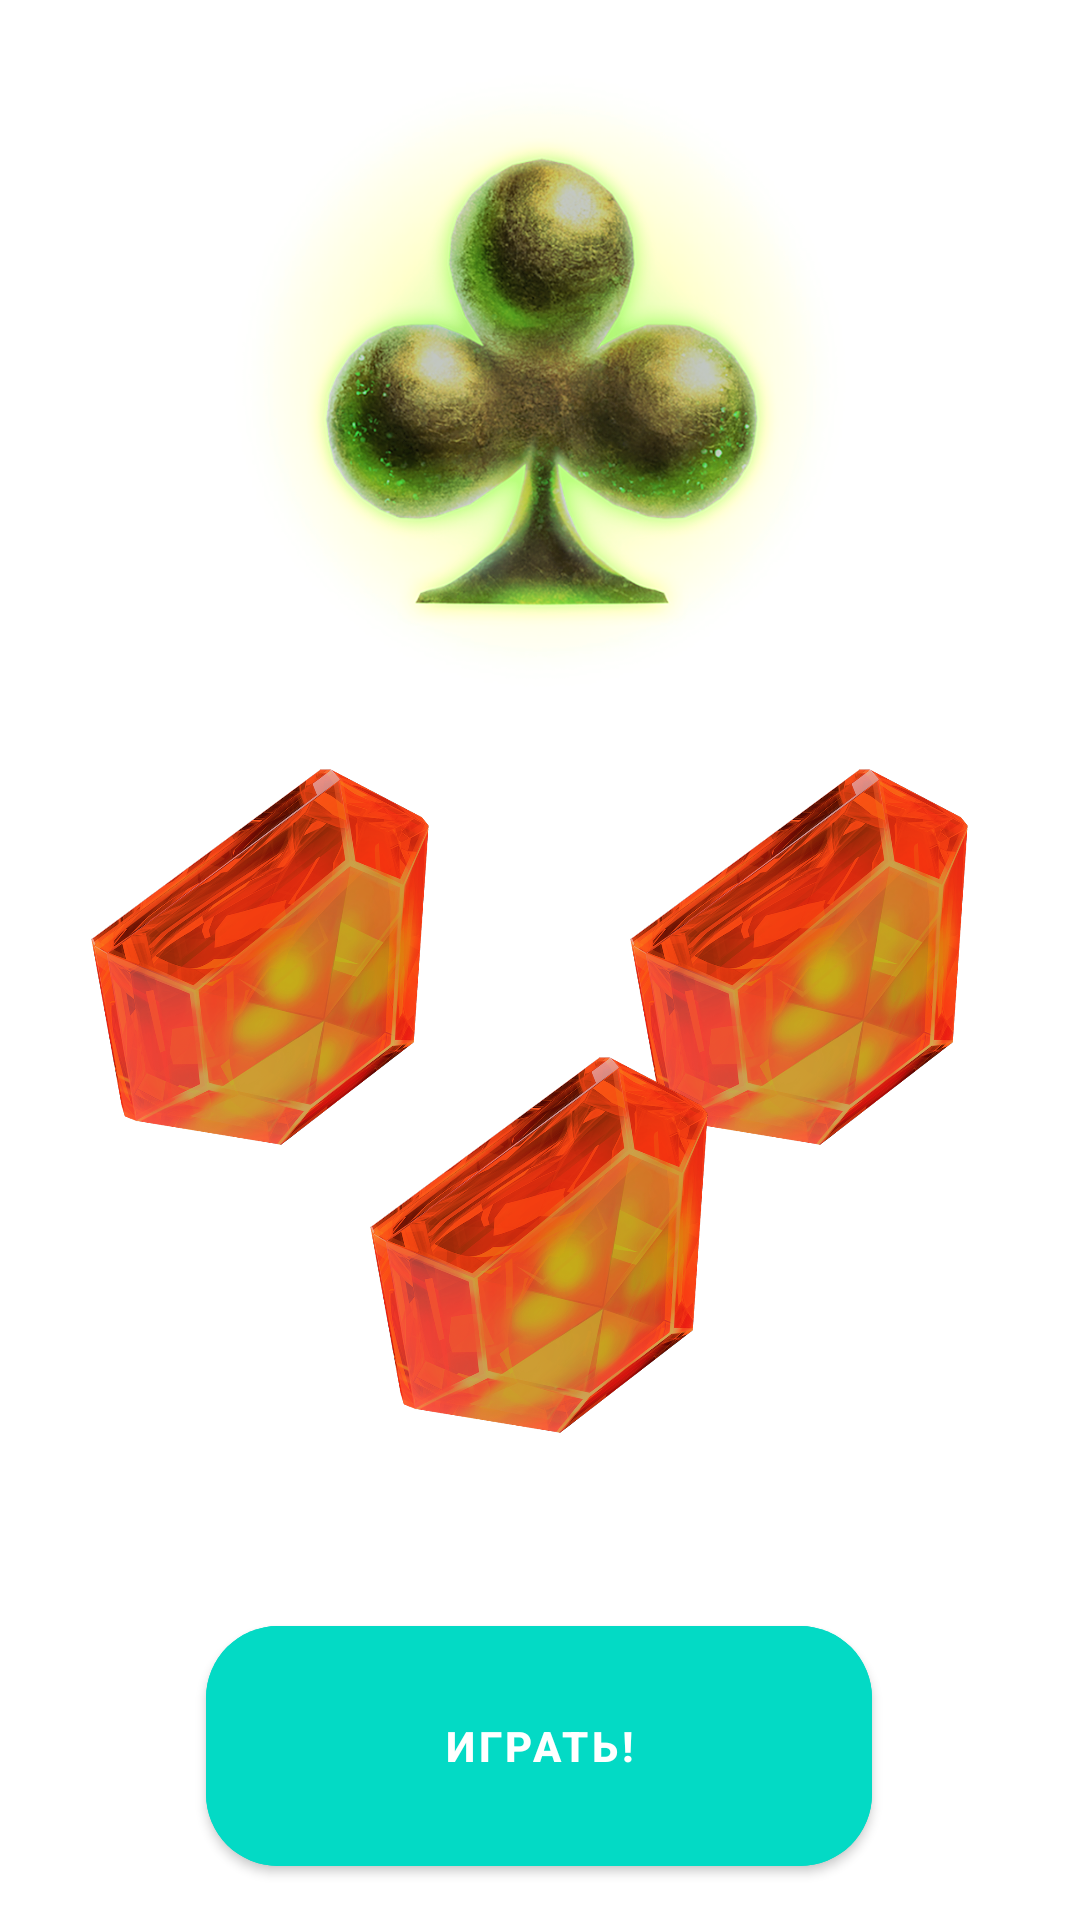

Here is an Android app screen rendered from its layout file. Give the layout XML and the strings, colors and styles it references.
<!-- AndroidManifest.xml: application theme Theme.FordGame -->
<!-- res/layout/fragment_load.xml -->
<?xml version="1.0" encoding="utf-8"?>
<androidx.constraintlayout.widget.ConstraintLayout xmlns:android="http://schemas.android.com/apk/res/android"
    xmlns:app="http://schemas.android.com/apk/res-auto"
    xmlns:tools="http://schemas.android.com/tools"
    android:layout_width="match_parent"
    android:layout_height="match_parent"
    tools:context=".ui.loadFragment.LoadFragment"
    android:background="@drawable/frame">

    
    <TextView
        android:id="@+id/textView"
        android:layout_width="match_parent"
        android:layout_height="match_parent"
        android:text="@string/hello_blank_fragment"
        android:visibility="invisible" />

    <ImageView
        android:id="@+id/imageView3"
        android:layout_width="188dp"
        android:layout_height="182dp"
        android:src="@drawable/im2"
        app:layout_constraintEnd_toEndOf="parent"
        app:layout_constraintTop_toBottomOf="@+id/imageView" />

    <ImageView
        android:id="@+id/imageView4"
        android:layout_width="188dp"
        android:layout_height="182dp"
        android:layout_marginTop="96dp"
        android:src="@drawable/im2"
        app:layout_constraintEnd_toEndOf="parent"
        app:layout_constraintHorizontal_bias="0.497"
        app:layout_constraintStart_toStartOf="parent"
        app:layout_constraintTop_toBottomOf="@+id/imageView" />

    <ImageView
        android:id="@+id/imageView"
        android:layout_width="244dp"
        android:layout_height="206dp"
        android:layout_marginTop="24dp"
        android:src="@drawable/im3"
        app:layout_constraintEnd_toEndOf="parent"
        app:layout_constraintStart_toStartOf="parent"
        app:layout_constraintTop_toTopOf="@+id/textView" />

    <ImageView
        android:id="@+id/imageView2"
        android:layout_width="188dp"
        android:layout_height="182dp"
        android:src="@drawable/im2"
        app:layout_constraintEnd_toStartOf="@+id/imageView3"
        app:layout_constraintStart_toStartOf="parent"
        app:layout_constraintTop_toBottomOf="@+id/imageView" />

    <com.google.android.material.button.MaterialButton
        android:id="@+id/btn_play"
        android:layout_width="222dp"
        android:layout_height="92dp"
        android:layout_marginTop="28dp"
        android:text="Играть!"
        android:textStyle="bold"
        app:cornerRadius="24dp"
        android:backgroundTint="@color/teal_200"
        app:layout_constraintEnd_toEndOf="parent"
        app:layout_constraintHorizontal_bias="0.497"
        app:layout_constraintStart_toStartOf="parent"
        app:layout_constraintTop_toBottomOf="@+id/imageView4" />

</androidx.constraintlayout.widget.ConstraintLayout>
<!-- resources referenced by this layout -->
<resources>
  <!-- drawable im2: png bitmap (drawable, 645731 bytes) -->
  <!-- drawable im3: png bitmap (drawable, 585746 bytes) -->
  <string name="hello_blank_fragment">Hello blank fragment</string>
  <style name="Theme.FordGame" parent="Theme.MaterialComponents.DayNight.DarkActionBar">
          
          <item name="colorPrimary">@color/purple_500</item>
          <item name="colorPrimaryVariant">@color/purple_700</item>
          <item name="colorOnPrimary">@color/white</item>
          
          <item name="colorSecondary">@color/teal_200</item>
          <item name="colorSecondaryVariant">@color/teal_700</item>
          <item name="colorOnSecondary">@color/black</item>
          
          <item name="android:statusBarColor" tools:targetApi="l">?attr/colorPrimaryVariant</item>
          
      </style>
  <!-- not gathered from this repository: default colours our renderer supplied (Android Studio template values) -->
  <color name="purple_500">#FF6200EE</color>
  <color name="purple_700">#FF3700B3</color>
  <color name="teal_200">#FF03DAC5</color>
  <color name="teal_700">#FF018786</color>
  <color name="black">#FF000000</color>
  <color name="white">#FFFFFFFF</color>
</resources>
